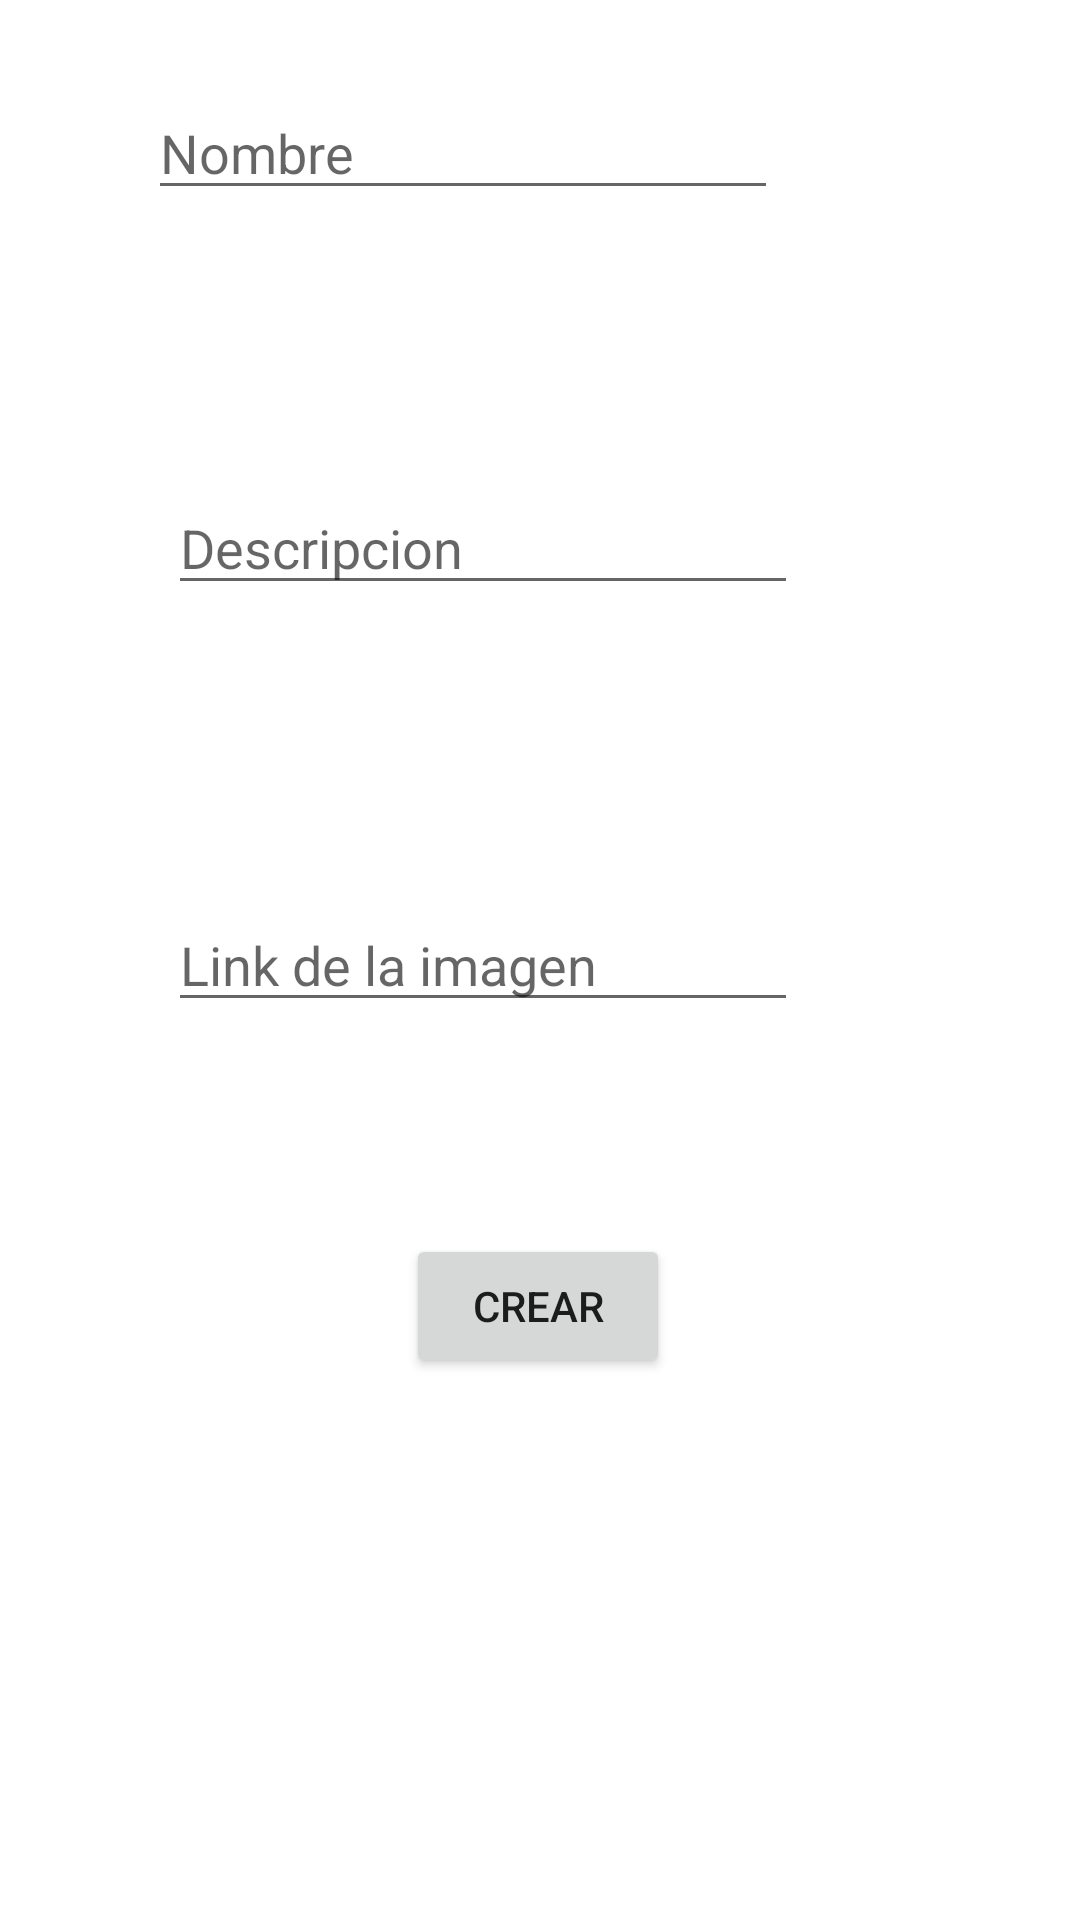

The Android layout XML behind this screen, and the referenced resources:
<!-- AndroidManifest.xml: application theme Theme.PracticaT4Semana12 -->
<!-- res/layout/activity_crear.xml -->
<?xml version="1.0" encoding="utf-8"?>
<androidx.constraintlayout.widget.ConstraintLayout xmlns:android="http://schemas.android.com/apk/res/android"
    xmlns:app="http://schemas.android.com/apk/res-auto"
    xmlns:tools="http://schemas.android.com/tools"
    android:layout_width="match_parent"
    android:layout_height="match_parent"
    tools:context=".CrearActivity">

    <EditText
        android:id="@+id/editNombre"
        android:layout_width="wrap_content"
        android:layout_height="wrap_content"
        android:ems="10"
        android:inputType="textPersonName"
        android:hint="Nombre"
        app:layout_constraintBottom_toBottomOf="parent"
        app:layout_constraintEnd_toEndOf="parent"
        app:layout_constraintHorizontal_bias="0.328"
        app:layout_constraintStart_toStartOf="parent"
        app:layout_constraintTop_toTopOf="parent"
        app:layout_constraintVertical_bias="0.048" />

    <EditText
        android:id="@+id/editDescripcion"
        android:layout_width="wrap_content"
        android:layout_height="wrap_content"
        android:ems="10"
        android:inputType="textPersonName"
        android:hint="Descripcion"
        app:layout_constraintBottom_toBottomOf="parent"
        app:layout_constraintEnd_toEndOf="parent"
        app:layout_constraintHorizontal_bias="0.373"
        app:layout_constraintStart_toStartOf="parent"
        app:layout_constraintTop_toTopOf="parent"
        app:layout_constraintVertical_bias="0.268" />

    <EditText
        android:id="@+id/editImagen"
        android:layout_width="wrap_content"
        android:layout_height="wrap_content"
        android:ems="10"
        android:inputType="textPersonName"
        android:hint="Link de la imagen"
        app:layout_constraintBottom_toBottomOf="parent"
        app:layout_constraintEnd_toEndOf="parent"
        app:layout_constraintHorizontal_bias="0.373"
        app:layout_constraintStart_toStartOf="parent"
        app:layout_constraintTop_toTopOf="parent" />

    <Button
        android:id="@+id/btnCrearAnime"
        android:layout_width="wrap_content"
        android:layout_height="wrap_content"
        android:text="crear"
        app:layout_constraintBottom_toBottomOf="parent"
        app:layout_constraintEnd_toEndOf="parent"
        app:layout_constraintHorizontal_bias="0.498"
        app:layout_constraintStart_toStartOf="parent"
        app:layout_constraintTop_toTopOf="parent"
        app:layout_constraintVertical_bias="0.695" />
</androidx.constraintlayout.widget.ConstraintLayout>
<!-- resources referenced by this layout -->
<resources>
  <style name="Theme.PracticaT4Semana12" parent="Theme.MaterialComponents.DayNight.DarkActionBar">
          
          <item name="colorPrimary">@color/purple_500</item>
          <item name="colorPrimaryVariant">@color/purple_700</item>
          <item name="colorOnPrimary">@color/white</item>
          
          <item name="colorSecondary">@color/teal_200</item>
          <item name="colorSecondaryVariant">@color/teal_700</item>
          <item name="colorOnSecondary">@color/black</item>
          
          <item name="android:statusBarColor" tools:targetApi="l">?attr/colorPrimaryVariant</item>
          
      </style>
  <!-- not gathered from this repository: default colours our renderer supplied (Android Studio template values) -->
  <color name="purple_500">#FF6200EE</color>
  <color name="purple_700">#FF3700B3</color>
  <color name="teal_200">#FF03DAC5</color>
  <color name="teal_700">#FF018786</color>
  <color name="black">#FF000000</color>
  <color name="white">#FFFFFFFF</color>
</resources>
